Run: headless pygame with SDL's dummy video driver; simulated clock (each Clock.tick advances the game by its frame time, no real sleeping); random seed 0; keys injected as events and as key.get_pressed() state; no mouse input.
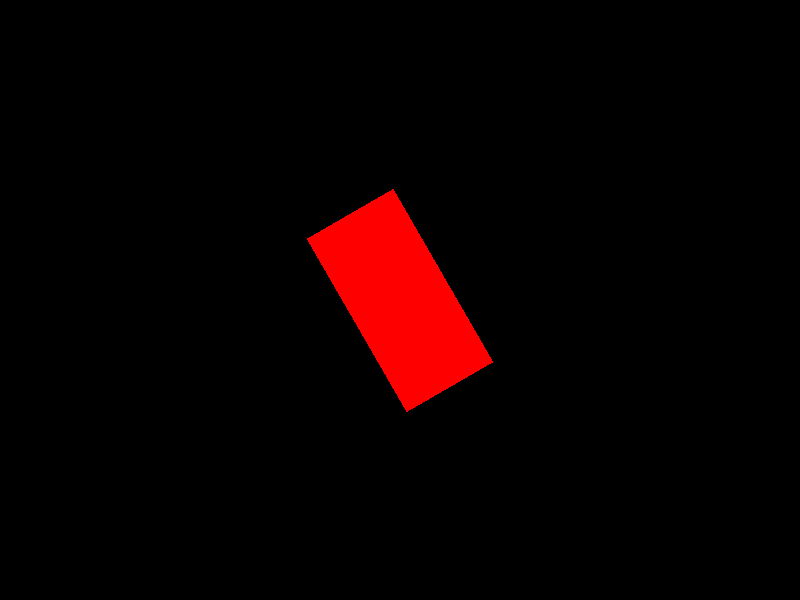
Frame 1 of 4 · flips 1–60 · no input
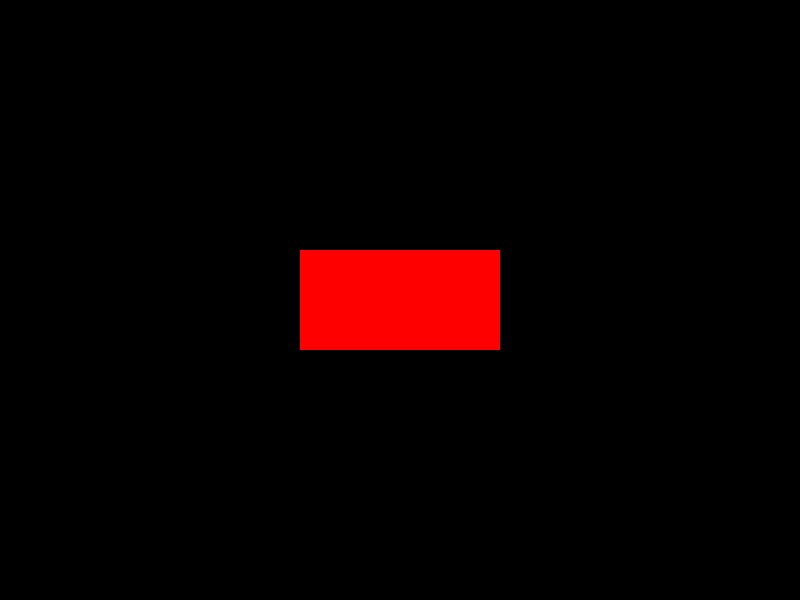
Frame 2 of 4 · flips 61–180 · tapped SPACE, RETURN · held RIGHT (→), D
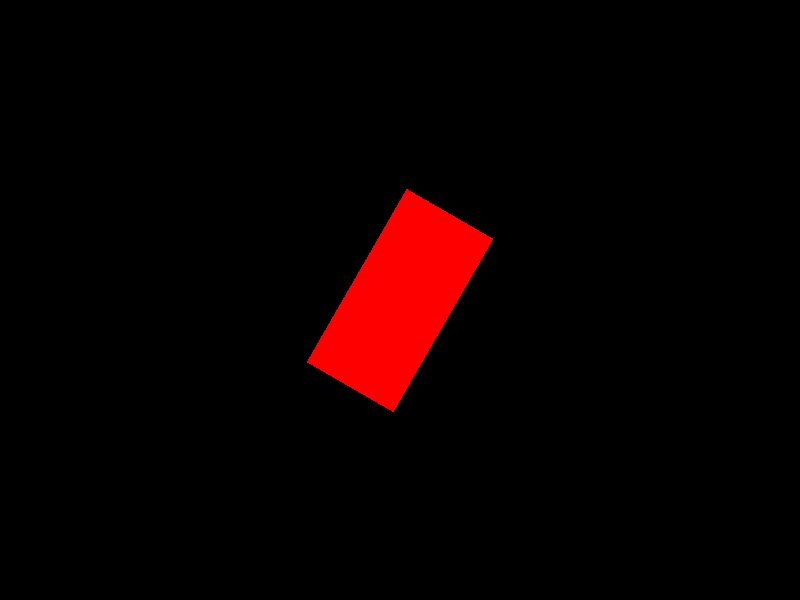
Frame 3 of 4 · flips 181–300 · held DOWN (↓), S
Frame 4 of 4 · flips 301–420 · held LEFT (←), A, UP (↑), W · screen same as frame 1, image omitted

The pygame program that drew these frames:

import pygame
import sys

# Inicializa o Pygame
pygame.init()

# Define as cores
PRETO = (0, 0, 0)
VERMELHO = (255, 0, 0)

# Configurações da janela
LARGURA_JANELA = 800
ALTURA_JANELA = 600

tamanho_janela = (LARGURA_JANELA, ALTURA_JANELA)
tela = pygame.display.set_mode(tamanho_janela)
pygame.display.set_caption("Retângulo Vermelho Giratório")

# Posição e tamanho do retângulo
largura_retangulo = 200
altura_retangulo = 100
posicao_x = (LARGURA_JANELA - largura_retangulo) // 2
posicao_y = (ALTURA_JANELA - altura_retangulo) // 2
retangulo_original = pygame.Rect(0, 0, largura_retangulo, altura_retangulo)

# Variáveis para a animação
angulo_atual = 0
velocidade_rotacao = 1

# Clock para controlar a taxa de quadros (FPS)
clock = pygame.time.Clock()

# Loop principal do jogo
rodando = True
while rodando:
    # --- Gerenciamento de eventos ---
    for evento in pygame.event.get():
        if evento.type == pygame.QUIT:
            rodando = False

    # --- Lógica da animação ---
    # Aumenta o ângulo para girar o retângulo
    angulo_atual += velocidade_rotacao

    # Cria uma superfície temporária para o retângulo
    retangulo_superficie = pygame.Surface(retangulo_original.size, pygame.SRCALPHA)
    pygame.draw.rect(retangulo_superficie, VERMELHO, retangulo_original)

    # Rotaciona a superfície
    retangulo_rotacionado = pygame.transform.rotate(retangulo_superficie, -angulo_atual)
    
    # Obtém a nova posição do retângulo rotacionado para centralizá-lo
    novo_retangulo_posicao = retangulo_rotacionado.get_rect(center=(posicao_x + largura_retangulo // 2, posicao_y + altura_retangulo // 2))

    # --- Desenho na tela ---
    tela.fill(PRETO)  # Preenche a tela com preto
    tela.blit(retangulo_rotacionado, novo_retangulo_posicao) # Desenha o retângulo rotacionado
    
    # --- Atualiza a tela ---
    pygame.display.flip()

    # --- Controla o FPS ---
    clock.tick(59) # Define 60 quadros por segundo

# --- Finaliza o Pygame ---
pygame.quit()
sys.exit()
